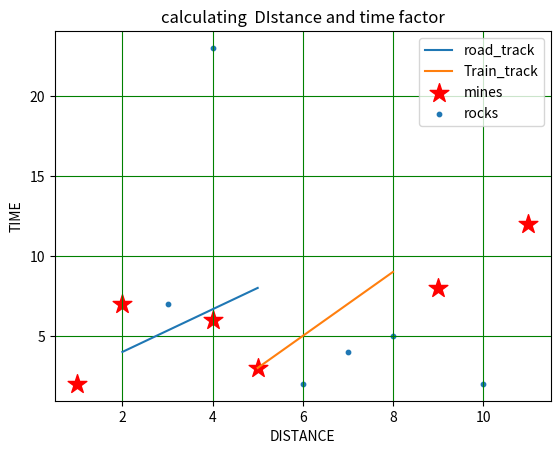

Source code (Python):
#!/usr/bin/python

import matplotlib.pyplot    as  plt 

#  taking cordinates

x=[2,5]
x1=[5,8]
x2=[2,11,5,4,9,1]
x3=[3,10,6,4,7,8]

y=[4,8]
y1=[3,9]
y2=[7,12,3,6,8,2]
y3=[7,2,2,23,4,5]

#  defining  x axis as  distance

plt.xlabel("DISTANCE")
plt.ylabel("TIME")
plt.title("calculating  DIstance and time factor")
#  plotting  x and y in terms of line 
plt.plot(x,y,label="road_track")
plt.plot(x1,y1,label="Train_track")
#  ploting  in terms of spoting 
plt.scatter(x2,y2,label="mines",color='red',marker='*',s=200)
plt.scatter(x3,y3,label="rocks",s=10)
#  showing the graph
#  showing  label under  plot  option
plt.legend()
plt.grid(c='g')
plt.show()





